Run: headless pygame with SDL's dummy video driver; simulated clock (each Clock.tick advances the game by its frame time, no real sleeping); random seed 0; keys injected as events and as key.get_pressed() state; no mouse input.
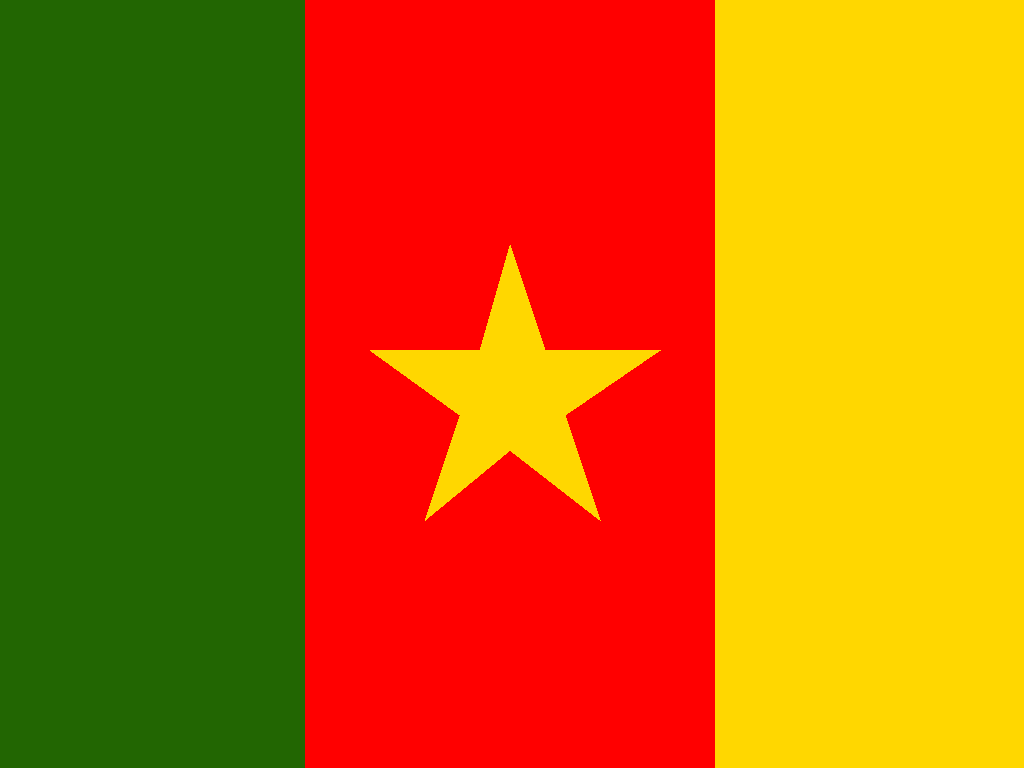
Frame 1 of 4 · flips 1–60 · no input
Frame 2 of 4 · flips 61–180 · tapped SPACE, RETURN · held RIGHT (→), D · screen unchanged from frame 1, image omitted
Frame 3 of 4 · flips 181–300 · held DOWN (↓), S · screen unchanged from frame 2, image omitted
Frame 4 of 4 · flips 301–420 · held LEFT (←), A, UP (↑), W · screen unchanged from frame 3, image omitted

The pygame program that drew these frames:

import pygame
from pygame.locals import *

GREEN = (34, 102, 2)
RED = (255, 0, 0)
WHITE = (255, 255, 255)
YELLOW = (255, 215, 0)
BLUE = (0, 0, 205)
BLACK = (0, 0, 0)

def event_handler():
    for event in pygame.event.get():
        """print(event)"""
        if event.type == QUIT or (event.type == KEYDOWN and (event.key == K_ESCAPE or event.key == K_q)):
            pygame.quit()
            quit()
        if event.type == VIDEORESIZE:
            screen = pygame.display.set_mode((event.w, event.h), pygame.RESIZABLE)
    pygame.display.update()

def main():

    display_width = 1024
    display_height = 768
    screen = pygame.display.set_mode((display_width, display_height), pygame.RESIZABLE)
    pygame.display.set_caption('Флаг')

    pygame.draw.rect(screen, GREEN, pygame.Rect(0, 0, 305, 768))
    pygame.draw.rect(screen, RED, pygame.Rect(305, 0, 715, 768))
    pygame.draw.rect(screen, YELLOW, pygame.Rect(715, 0, 1024, 768))
    pygame.draw.polygon(screen, YELLOW, [[510, 245], [480, 350], [370, 350], [460, 415], [425, 520], [510, 450], [600, 520], [565, 415], [660, 350], [545, 350], [510, 245]])


    while True:
        event_handler()

main()
